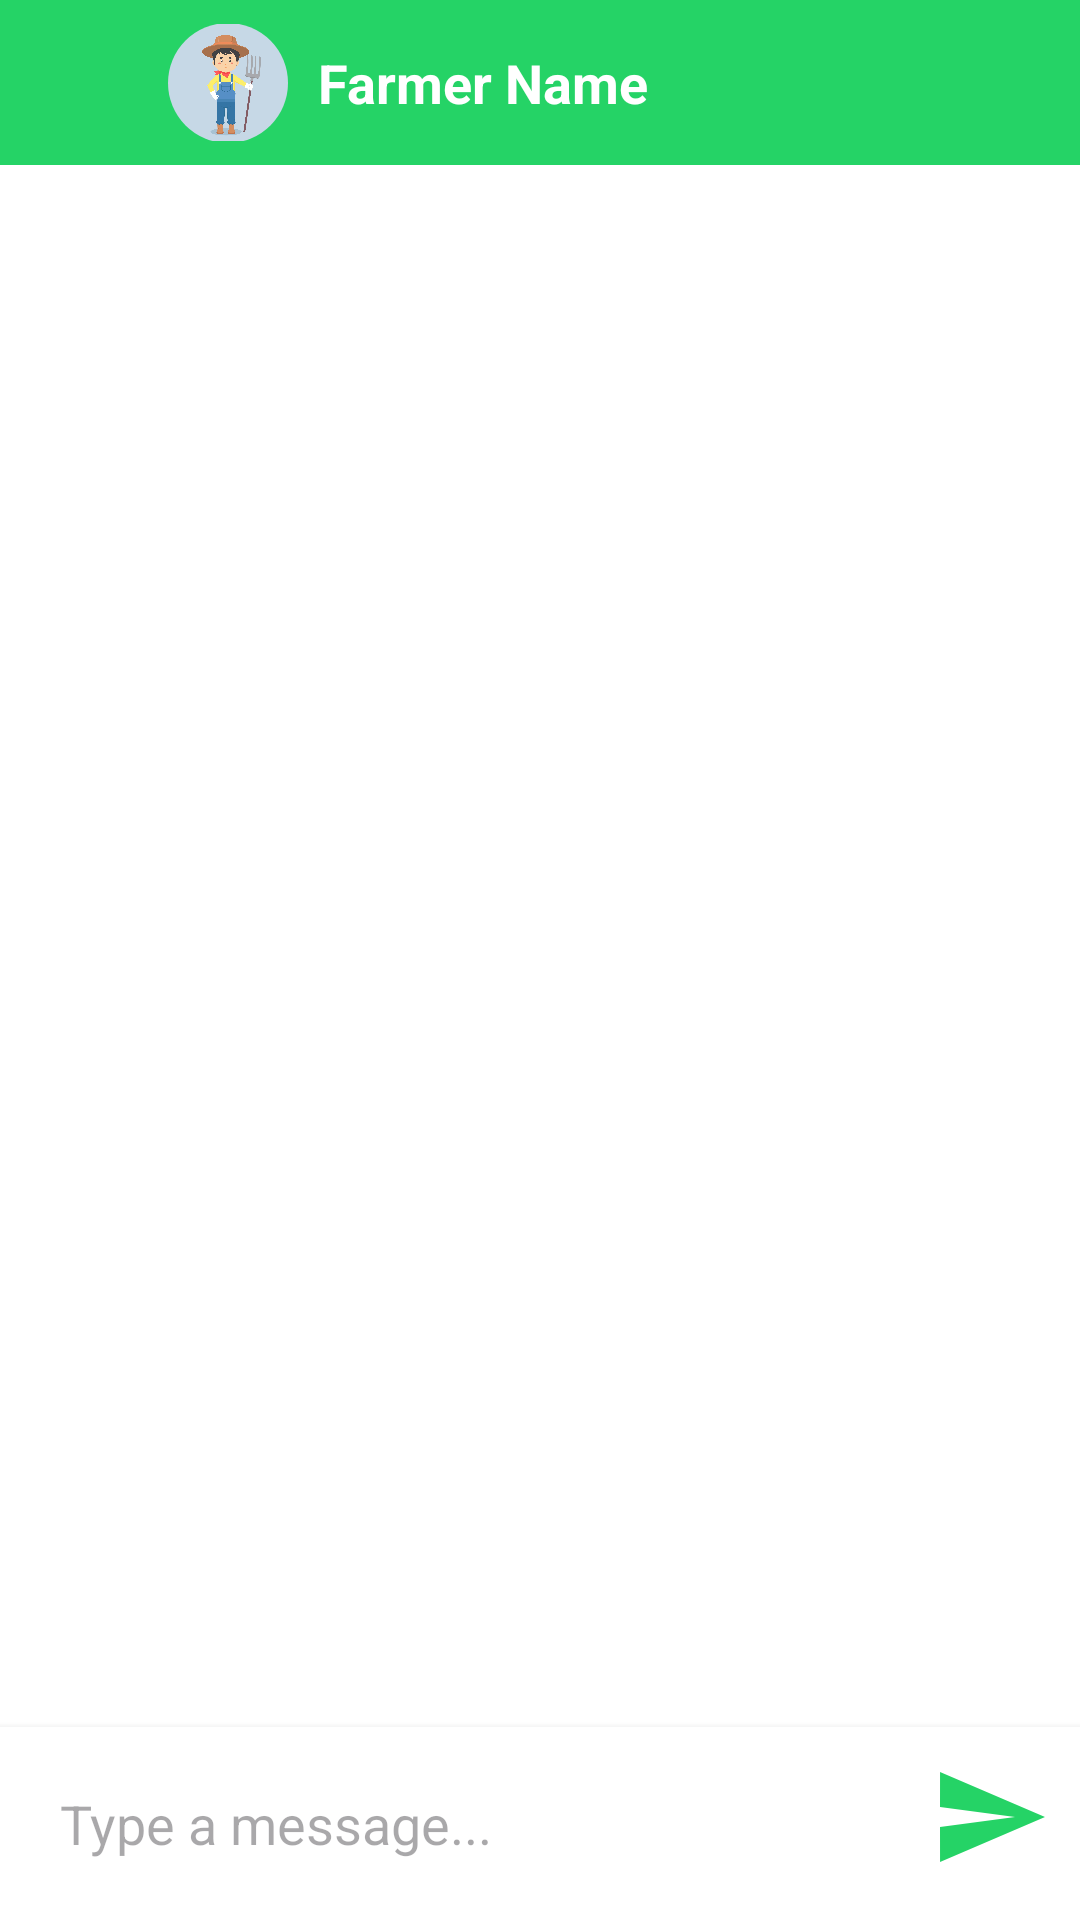

Produce the Android XML layout that renders to this screen, including the resource entries it uses.
<!-- AndroidManifest.xml: application theme Theme.GoviSevana -->
<!-- res/layout/fragment_chat.xml -->
<?xml version="1.0" encoding="utf-8"?>
<androidx.constraintlayout.widget.ConstraintLayout
    xmlns:android="http://schemas.android.com/apk/res/android"
    xmlns:app="http://schemas.android.com/apk/res-auto"
    android:layout_width="match_parent"
    android:layout_height="match_parent"
    android:background="@android:color/white">


    <LinearLayout
        android:id="@+id/namebar"
        android:layout_width="match_parent"
        android:layout_height="55dp"
        android:background="@color/green"
        android:orientation="horizontal"
        android:gravity="center_vertical"
        android:padding="8dp"
        app:layout_constraintTop_toTopOf="parent"
        app:layout_constraintStart_toStartOf="parent"
        app:layout_constraintEnd_toEndOf="parent">


        <ImageView
            android:id="@+id/backicon"
            android:layout_width="40dp"
            android:layout_height="match_parent"
            android:padding="8dp"
            android:src="@drawable/ic_arrow_back_ios_24"
            android:contentDescription="Back" />

        <ImageView
            android:id="@+id/chatProfileImage"
            android:layout_width="40dp"
            android:layout_height="40dp"
            android:layout_marginStart="8dp"
            android:scaleType="centerCrop"
            android:src="@drawable/farmer"
            android:background="@drawable/profile_border"
            android:clipToOutline="true"/>




        <TextView
            android:id="@+id/chatFarmerName"
            android:layout_width="wrap_content"
            android:layout_height="wrap_content"
            android:layout_marginStart="10dp"
            android:text="Farmer Name"
            android:textSize="18sp"
            android:textColor="@android:color/white"
            android:textStyle="bold"/>
    </LinearLayout>


    <androidx.recyclerview.widget.RecyclerView
        android:id="@+id/chatRecyclerView"
        android:layout_width="match_parent"
        android:layout_height="0dp"
        app:layout_constraintTop_toBottomOf="@id/namebar"
        app:layout_constraintBottom_toTopOf="@id/messageLayout"
        android:overScrollMode="never"
        android:padding="10dp"
        />


    <LinearLayout
        android:id="@+id/messageLayout"
        android:layout_width="match_parent"
        android:layout_height="wrap_content"
        android:orientation="horizontal"
        android:padding="10dp"
        android:background="@android:color/white"
        android:elevation="4dp"
        app:layout_constraintBottom_toBottomOf="parent">


        <EditText
            android:id="@+id/messageInput"
            android:layout_width="0dp"
            android:layout_height="wrap_content"
            android:layout_weight="1"
            android:hint="Type a message..."
            android:padding="10dp"
            android:background="@android:color/white" />

        <ImageView
            android:id="@+id/sendMessageButton"
            android:layout_width="40dp"
            android:layout_height="40dp"
            android:src="@drawable/ic_send_24"
            android:contentDescription="Send" />
    </LinearLayout>


</androidx.constraintlayout.widget.ConstraintLayout>
<!-- resources referenced by this layout -->
<resources>
  <color name="green">#25D366</color>
  <!-- drawable farmer: jpg bitmap (drawable, 105852 bytes) -->
  <!-- drawable ic_send_24 (drawable) -->
  <vector xmlns:android="http://schemas.android.com/apk/res/android" android:autoMirrored="true" android:height="24dp" android:tint="#25D366" android:viewportHeight="24" android:viewportWidth="24" android:width="24dp">
        
      <path android:fillColor="@android:color/white" android:pathData="M2.01,21L23,12 2.01,3 2,10l15,2 -15,2z"/>
      
  </vector>
  <!-- drawable profile_border (drawable) -->
  <?xml version="1.0" encoding="utf-8"?>
  <shape xmlns:android="http://schemas.android.com/apk/res/android"
      android:shape="oval">
  
      <solid android:color="@android:color/white"/>
      <stroke android:width="2dp" android:color="@color/green"/>
  </shape>
  <style name="Theme.GoviSevana" parent="Base.Theme.GoviSevana" />
  <style name="Base.Theme.GoviSevana" parent="Theme.Material3.DayNight.NoActionBar">
          
          
          <item name="android:windowIsTranslucent">true</item>
      </style>
</resources>
